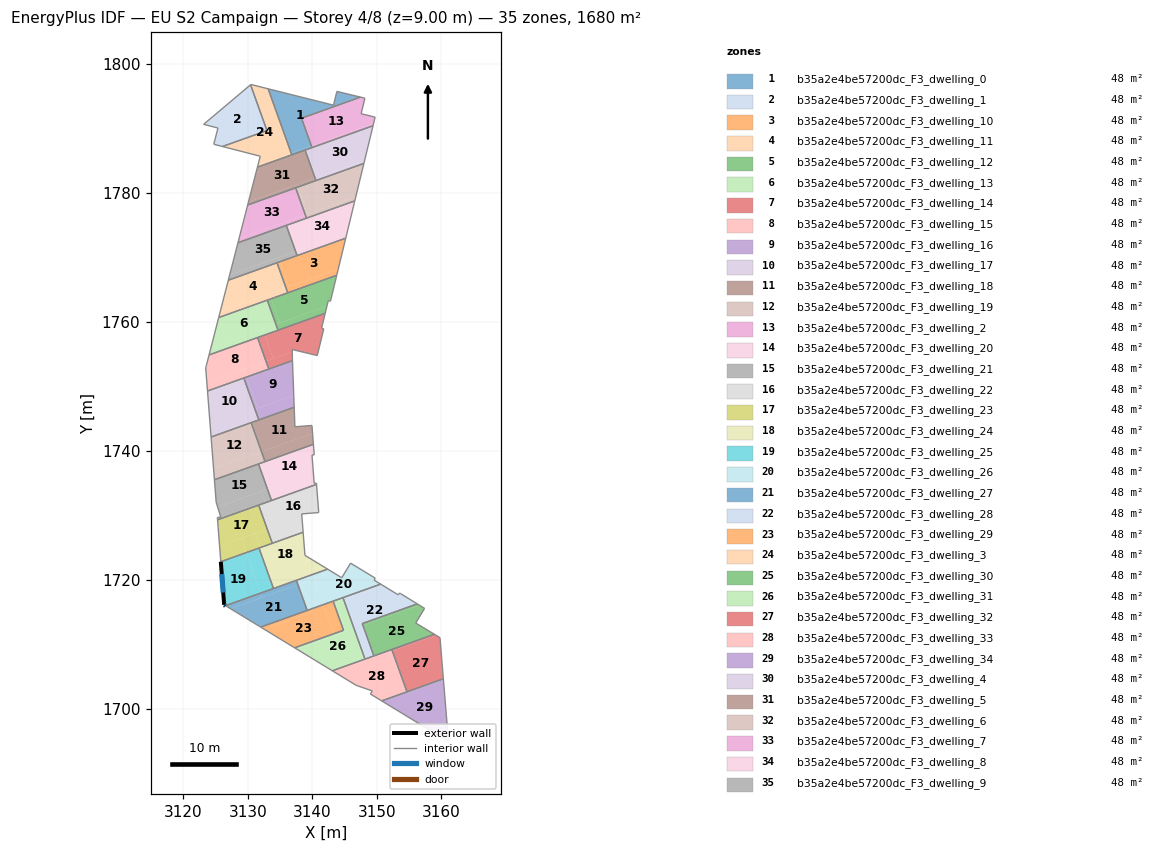
=== STOREY PLAN SPEC (per zone: floor XY polygon, exterior-wall plan segments, windows/doors) ===
zone 1: b35a2e4be57200dc_F3_dwelling_0  (48.0 m²)
  floor: (3147.27, 1794.93) (3138.22, 1791.69) (3139.79, 1787.28) (3136.74, 1786.19) (3133.16, 1796.17) (3143.30, 1793.63) (3143.82, 1795.76)
  floor: (3147.48, 1794.88) (3138.33, 1791.60) (3139.87, 1787.31) (3139.79, 1787.28) (3138.22, 1791.69) (3147.27, 1794.93)
  floor: (3139.01, 1787.00) (3139.10, 1786.74) (3136.83, 1785.92) (3136.74, 1786.19)
  floor: (3139.87, 1787.31) (3139.96, 1787.05) (3139.10, 1786.74) (3139.01, 1787.00)
  interior walls: 7
zone 2: b35a2e4be57200dc_F3_dwelling_1  (48.0 m²)
  floor: (3130.38, 1796.75) (3132.88, 1789.78) (3125.87, 1787.27) (3124.72, 1787.56) (3125.37, 1790.08) (3123.15, 1790.65)
  floor: (3130.43, 1796.79) (3132.97, 1789.69) (3126.08, 1787.21) (3125.87, 1787.27) (3132.88, 1789.78) (3130.38, 1796.75)
  interior walls: 6
zone 3: b35a2e4be57200dc_F3_dwelling_10  (48.0 m²)
  floor: (3145.20, 1772.99) (3144.04, 1768.19) (3136.40, 1765.46) (3135.01, 1769.34)
  floor: (3144.04, 1768.19) (3143.80, 1767.24) (3136.20, 1764.51) (3135.92, 1765.29)
  floor: (3135.01, 1769.34) (3136.40, 1765.46) (3135.92, 1765.29) (3134.53, 1769.17)
  interior walls: 4
zone 4: b35a2e4be57200dc_F3_dwelling_11  (48.0 m²)
  floor: (3134.53, 1769.17) (3135.92, 1765.29) (3125.73, 1761.64) (3126.98, 1766.47)
  floor: (3133.35, 1764.37) (3133.63, 1763.59) (3125.49, 1760.68) (3125.73, 1761.64)
  floor: (3135.92, 1765.29) (3136.20, 1764.51) (3133.63, 1763.59) (3133.35, 1764.37)
  interior walls: 4
zone 5: b35a2e4be57200dc_F3_dwelling_12  (48.0 m²)
  floor: (3143.80, 1767.24) (3142.83, 1763.21) (3142.49, 1763.29) (3142.29, 1762.46) (3134.97, 1759.84) (3133.63, 1763.59)
  floor: (3142.29, 1762.46) (3142.01, 1761.33) (3134.69, 1758.71) (3134.37, 1759.63)
  floor: (3133.63, 1763.59) (3134.97, 1759.84) (3134.37, 1759.63) (3133.02, 1763.37)
  interior walls: 6
zone 6: b35a2e4be57200dc_F3_dwelling_13  (48.0 m²)
  floor: (3133.02, 1763.38) (3134.37, 1759.63) (3132.26, 1758.88) (3132.28, 1758.83) (3124.27, 1755.96) (3125.49, 1760.68)
  floor: (3132.31, 1758.89) (3132.64, 1757.97) (3123.99, 1754.88) (3124.27, 1755.96) (3132.28, 1758.83) (3132.26, 1758.88)
  floor: (3134.37, 1759.63) (3134.69, 1758.71) (3132.64, 1757.97) (3132.31, 1758.89)
  interior walls: 4
zone 7: b35a2e4be57200dc_F3_dwelling_14  (48.2 m²)
  floor: (3142.01, 1761.33) (3141.45, 1759.02) (3141.79, 1758.93) (3140.78, 1754.78) (3136.89, 1755.72) (3136.90, 1755.35) (3133.96, 1754.29) (3132.64, 1757.97)
  floor: (3136.90, 1755.35) (3136.92, 1754.29) (3136.93, 1754.00) (3133.26, 1752.68) (3132.83, 1753.89)
  floor: (3132.64, 1757.97) (3133.96, 1754.29) (3132.83, 1753.89) (3131.51, 1757.57)
  interior walls: 9
zone 8: b35a2e4be57200dc_F3_dwelling_15  (48.2 m²)
  floor: (3131.51, 1757.57) (3132.83, 1753.89) (3123.65, 1750.60) (3123.47, 1752.87) (3123.56, 1753.19) (3123.57, 1753.23) (3123.99, 1754.88)
  floor: (3129.37, 1752.65) (3129.80, 1751.45) (3123.75, 1749.28) (3123.65, 1750.60)
  floor: (3132.83, 1753.89) (3133.26, 1752.68) (3129.80, 1751.45) (3129.37, 1752.65)
  interior walls: 6
zone 9: b35a2e4be57200dc_F3_dwelling_16  (47.8 m²)
  floor: (3136.93, 1754.00) (3137.13, 1748.59) (3131.54, 1746.59) (3129.80, 1751.45)
  floor: (3137.13, 1748.59) (3137.20, 1746.76) (3131.71, 1744.79) (3131.12, 1746.44)
  floor: (3129.80, 1751.45) (3131.54, 1746.59) (3131.12, 1746.44) (3129.38, 1751.29)
  interior walls: 4
zone 10: b35a2e4be57200dc_F3_dwelling_17  (47.8 m²)
  floor: (3129.38, 1751.29) (3131.12, 1746.44) (3124.17, 1743.95) (3123.75, 1749.28)
  floor: (3130.05, 1746.05) (3130.64, 1744.41) (3124.31, 1742.14) (3124.17, 1743.95)
  floor: (3131.12, 1746.44) (3131.71, 1744.79) (3130.64, 1744.41) (3130.05, 1746.05)
  interior walls: 4
zone 11: b35a2e4be57200dc_F3_dwelling_18  (48.0 m²)
  floor: (3139.95, 1743.93) (3140.05, 1742.70) (3132.26, 1739.91) (3130.64, 1744.41) (3137.20, 1746.76) (3137.31, 1743.73)
  floor: (3140.05, 1742.70) (3140.18, 1741.01) (3132.69, 1738.32) (3132.14, 1739.86)
  floor: (3130.64, 1744.41) (3132.26, 1739.91) (3132.14, 1739.86) (3130.52, 1744.37)
  interior walls: 6
zone 12: b35a2e4be57200dc_F3_dwelling_19  (48.0 m²)
  floor: (3130.52, 1744.37) (3132.14, 1739.86) (3124.69, 1737.20) (3124.31, 1742.14)
  floor: (3131.56, 1739.65) (3132.11, 1738.12) (3124.82, 1735.51) (3124.69, 1737.20)
  floor: (3132.14, 1739.86) (3132.69, 1738.32) (3132.11, 1738.12) (3131.56, 1739.65)
  interior walls: 4
zone 13: b35a2e4be57200dc_F3_dwelling_2  (48.0 m²)
  floor: (3148.17, 1794.71) (3147.59, 1792.30) (3149.76, 1791.77) (3149.51, 1790.76) (3139.87, 1787.31) (3138.33, 1791.60) (3147.48, 1794.88)
  floor: (3149.51, 1790.76) (3149.43, 1790.44) (3139.96, 1787.05) (3139.87, 1787.31)
  interior walls: 7
zone 14: b35a2e4be57200dc_F3_dwelling_20  (48.0 m²)
  floor: (3140.18, 1741.01) (3140.31, 1739.37) (3139.96, 1739.34) (3140.17, 1736.60) (3133.51, 1734.21) (3132.11, 1738.12)
  floor: (3140.17, 1736.60) (3140.30, 1734.95) (3140.65, 1734.98) (3140.67, 1734.79) (3133.69, 1732.29) (3133.06, 1734.05)
  floor: (3132.11, 1738.12) (3133.51, 1734.21) (3133.06, 1734.05) (3131.66, 1737.96)
  interior walls: 8
zone 15: b35a2e4be57200dc_F3_dwelling_21  (48.0 m²)
  floor: (3131.66, 1737.96) (3133.06, 1734.05) (3125.32, 1731.28) (3125.09, 1732.04) (3124.82, 1735.51)
  floor: (3132.08, 1733.70) (3132.71, 1731.94) (3125.31, 1729.29) (3125.28, 1729.65) (3125.81, 1729.70) (3125.32, 1731.28)
  floor: (3133.06, 1734.05) (3133.69, 1732.29) (3132.70, 1731.94) (3132.08, 1733.70)
  interior walls: 7
zone 16: b35a2e4be57200dc_F3_dwelling_22  (48.0 m²)
  floor: (3140.67, 1734.79) (3141.01, 1730.42) (3138.37, 1730.21) (3138.40, 1729.79) (3134.03, 1728.22) (3132.70, 1731.94)
  floor: (3138.40, 1729.79) (3138.59, 1727.36) (3133.81, 1725.65) (3133.01, 1727.86)
  floor: (3132.71, 1731.94) (3134.03, 1728.23) (3133.01, 1727.86) (3131.69, 1731.57)
  interior walls: 6
zone 17: b35a2e4be57200dc_F3_dwelling_23  (48.0 m²)
  floor: (3131.68, 1731.57) (3133.01, 1727.86) (3125.63, 1725.21) (3125.31, 1729.29)
  floor: (3131.18, 1727.20) (3131.97, 1724.99) (3129.72, 1724.19) (3128.93, 1726.40)
  floor: (3133.01, 1727.86) (3133.81, 1725.65) (3131.97, 1724.99) (3131.18, 1727.20)
  floor: (3128.93, 1726.40) (3129.72, 1724.19) (3125.81, 1722.79) (3125.63, 1725.21)
  interior walls: 4
zone 18: b35a2e4be57200dc_F3_dwelling_24  (48.0 m²)
  floor: (3138.59, 1727.36) (3138.87, 1723.78) (3139.98, 1723.10) (3133.48, 1720.77) (3131.97, 1724.99)
  floor: (3139.98, 1723.10) (3142.39, 1721.64) (3133.99, 1718.63) (3131.74, 1724.91) (3131.97, 1724.99) (3133.48, 1720.77)
  interior walls: 5
zone 19: b35a2e4be57200dc_F3_dwelling_25  (48.0 m²)
  floor: (3129.72, 1724.19) (3131.97, 1717.91) (3126.55, 1715.97) (3126.34, 1716.10) (3125.81, 1722.79)
  floor: (3131.74, 1724.91) (3133.99, 1718.63) (3131.97, 1717.91) (3129.72, 1724.19)
  exterior wall: (3125.81, 1722.79) – (3126.34, 1716.10)  [6.7 m]
    window: (3125.96, 1720.88) – (3126.19, 1718.01)  [3.7 m²]
  exterior wall: (3126.34, 1716.10) – (3126.55, 1715.97)  [0.2 m]
    window: (3126.40, 1716.06) – (3126.49, 1716.01)  [0.1 m²]
  interior walls: 3
zone 20: b35a2e4be57200dc_F3_dwelling_26  (48.0 m²)
  floor: (3149.78, 1720.23) (3149.60, 1719.93) (3150.62, 1719.31) (3141.70, 1716.12) (3140.26, 1720.13) (3143.16, 1721.17) (3144.58, 1720.30) (3145.95, 1722.57)
  floor: (3140.26, 1720.13) (3141.70, 1716.12) (3139.86, 1715.46) (3138.42, 1719.47)
  floor: (3144.58, 1720.30) (3143.16, 1721.17) (3138.42, 1719.47) (3139.86, 1715.46) (3139.21, 1715.23) (3137.54, 1719.91) (3142.39, 1721.64)
  interior walls: 8
zone 21: b35a2e4be57200dc_F3_dwelling_27  (48.0 m²)
  floor: (3137.78, 1719.24) (3139.21, 1715.23) (3132.00, 1712.65) (3127.32, 1715.50)
  floor: (3131.97, 1717.91) (3132.21, 1717.25) (3127.32, 1715.50) (3126.55, 1715.97)
  floor: (3137.54, 1719.91) (3137.78, 1719.24) (3132.21, 1717.25) (3131.97, 1717.91)
  interior walls: 4
zone 22: b35a2e4be57200dc_F3_dwelling_28  (48.0 m²)
  floor: (3156.29, 1716.25) (3147.77, 1713.20) (3149.57, 1708.17) (3148.41, 1707.76) (3145.16, 1716.86) (3151.14, 1719.00) (3153.36, 1717.64) (3153.54, 1717.94)
  floor: (3145.16, 1716.86) (3148.41, 1707.76) (3148.19, 1707.68) (3144.93, 1716.78)
  floor: (3151.14, 1719.00) (3144.93, 1716.78) (3144.77, 1717.22) (3150.62, 1719.31)
  interior walls: 11
zone 23: b35a2e4be57200dc_F3_dwelling_29  (48.0 m²)
  floor: (3139.86, 1715.46) (3140.02, 1715.02) (3132.52, 1712.33) (3132.00, 1712.65)
  floor: (3141.70, 1716.12) (3143.32, 1711.60) (3137.27, 1709.43) (3132.52, 1712.33) (3140.02, 1715.02) (3139.86, 1715.46)
  floor: (3143.24, 1716.67) (3144.86, 1712.15) (3143.32, 1711.60) (3141.70, 1716.12)
  interior walls: 4
zone 24: b35a2e4be57200dc_F3_dwelling_3  (48.0 m²)
  floor: (3133.04, 1796.20) (3136.64, 1786.15) (3131.58, 1784.34) (3131.93, 1785.71) (3126.08, 1787.21) (3132.97, 1789.69) (3130.43, 1796.79) (3130.48, 1796.84)
  floor: (3133.16, 1796.17) (3136.74, 1786.19) (3136.64, 1786.15) (3133.04, 1796.20)
  floor: (3136.74, 1786.19) (3136.83, 1785.92) (3131.50, 1784.02) (3131.58, 1784.34)
  interior walls: 8
zone 25: b35a2e4be57200dc_F3_dwelling_30  (48.0 m²)
  floor: (3157.43, 1715.55) (3156.06, 1713.28) (3158.95, 1711.53) (3149.69, 1708.22) (3148.01, 1712.93) (3156.66, 1716.03)
  floor: (3156.66, 1716.03) (3148.01, 1712.93) (3149.69, 1708.22) (3149.57, 1708.17) (3147.77, 1713.20) (3156.29, 1716.25)
  interior walls: 6
zone 26: b35a2e4be57200dc_F3_dwelling_31  (48.0 m²)
  floor: (3143.32, 1711.60) (3143.43, 1711.29) (3137.63, 1709.21) (3137.27, 1709.43)
  floor: (3144.93, 1716.78) (3148.19, 1707.68) (3143.12, 1705.87) (3137.63, 1709.21) (3145.29, 1711.96) (3143.72, 1716.34)
  floor: (3144.77, 1717.22) (3144.93, 1716.78) (3143.72, 1716.34) (3145.29, 1711.96) (3143.43, 1711.29) (3143.32, 1711.60) (3144.86, 1712.15) (3143.24, 1716.67)
  interior walls: 6
zone 27: b35a2e4be57200dc_F3_dwelling_32  (48.0 m²)
  floor: (3159.82, 1711.01) (3160.34, 1704.62) (3154.76, 1702.62) (3152.49, 1708.97) (3159.21, 1711.38)
  floor: (3159.21, 1711.38) (3152.43, 1708.95) (3152.35, 1709.17) (3158.95, 1711.53)
  floor: (3152.49, 1708.97) (3154.76, 1702.62) (3154.70, 1702.60) (3152.43, 1708.95)
  interior walls: 5
zone 28: b35a2e4be57200dc_F3_dwelling_33  (48.0 m²)
  floor: (3152.43, 1708.95) (3154.70, 1702.60) (3150.78, 1701.20) (3149.03, 1702.27) (3149.32, 1702.74) (3146.82, 1703.61) (3143.38, 1705.71)
  floor: (3152.35, 1709.17) (3152.43, 1708.95) (3149.77, 1708.00) (3149.69, 1708.22)
  floor: (3149.69, 1708.22) (3149.77, 1708.00) (3148.49, 1707.54) (3148.41, 1707.76)
  floor: (3148.41, 1707.76) (3148.49, 1707.54) (3143.38, 1705.71) (3143.12, 1705.87)
  interior walls: 7
zone 29: b35a2e4be57200dc_F3_dwelling_34  (48.0 m²)
  floor: (3160.34, 1704.62) (3160.36, 1704.49) (3154.80, 1702.50) (3154.76, 1702.62)
  floor: (3160.34, 1704.62) (3161.14, 1694.88) (3150.78, 1701.20) (3154.76, 1702.62) (3154.80, 1702.50) (3160.36, 1704.49)
  interior walls: 3
zone 30: b35a2e4be57200dc_F3_dwelling_4  (48.0 m²)
  floor: (3149.43, 1790.44) (3148.13, 1785.08) (3140.66, 1782.40) (3139.10, 1786.74)
  floor: (3148.13, 1785.08) (3148.02, 1784.59) (3140.58, 1781.93) (3140.44, 1782.32)
  floor: (3139.10, 1786.74) (3140.66, 1782.40) (3140.44, 1782.32) (3138.89, 1786.66)
  interior walls: 4
zone 31: b35a2e4be57200dc_F3_dwelling_5  (48.0 m²)
  floor: (3138.89, 1786.66) (3140.44, 1782.32) (3130.11, 1778.62) (3131.50, 1784.02)
  floor: (3137.59, 1781.30) (3137.73, 1780.91) (3129.98, 1778.14) (3130.11, 1778.62)
  floor: (3140.44, 1782.32) (3140.58, 1781.93) (3137.73, 1780.91) (3137.59, 1781.30)
  interior walls: 4
zone 32: b35a2e4be57200dc_F3_dwelling_6  (48.0 m²)
  floor: (3148.02, 1784.59) (3146.76, 1779.42) (3139.23, 1776.72) (3137.73, 1780.91)
  floor: (3146.76, 1779.42) (3146.60, 1778.78) (3139.11, 1776.09) (3138.93, 1776.61)
  floor: (3137.73, 1780.91) (3139.23, 1776.72) (3138.93, 1776.61) (3137.43, 1780.80)
  interior walls: 4
zone 33: b35a2e4be57200dc_F3_dwelling_7  (48.0 m²)
  floor: (3137.43, 1780.80) (3138.93, 1776.61) (3128.64, 1772.93) (3129.98, 1778.14)
  floor: (3136.18, 1775.63) (3136.37, 1775.11) (3128.48, 1772.28) (3128.64, 1772.93)
  floor: (3138.93, 1776.61) (3139.11, 1776.09) (3136.37, 1775.11) (3136.18, 1775.63)
  interior walls: 4
zone 34: b35a2e4be57200dc_F3_dwelling_8  (48.0 m²)
  floor: (3146.60, 1778.78) (3145.39, 1773.79) (3137.81, 1771.08) (3136.37, 1775.11)
  floor: (3145.39, 1773.79) (3145.20, 1772.99) (3137.65, 1770.29) (3137.42, 1770.94)
  floor: (3136.37, 1775.11) (3137.81, 1771.08) (3137.42, 1770.94) (3135.98, 1774.97)
  interior walls: 4
zone 35: b35a2e4be57200dc_F3_dwelling_9  (48.0 m²)
  floor: (3135.98, 1774.97) (3137.42, 1770.94) (3127.18, 1767.27) (3128.48, 1772.28)
  floor: (3134.78, 1769.99) (3135.01, 1769.34) (3126.98, 1766.47) (3127.18, 1767.27)
  floor: (3137.47, 1770.80) (3137.65, 1770.29) (3135.01, 1769.34) (3134.78, 1769.99) (3137.42, 1770.94)
  interior walls: 4

=== DERIVED (storey summary) ===
Building: EU S2 Campaign
Storey: 4 of 8  (floor level z = 9.00 m)
Storey gross floor area: 1680.0 m²
Zones on this storey: 35
  - b35a2e4be57200dc_F3_dwelling_0: floor 48.0 m²
  - b35a2e4be57200dc_F3_dwelling_1: floor 48.0 m²
  - b35a2e4be57200dc_F3_dwelling_10: floor 48.0 m²
  - b35a2e4be57200dc_F3_dwelling_11: floor 48.0 m²
  - b35a2e4be57200dc_F3_dwelling_12: floor 48.0 m²
  - b35a2e4be57200dc_F3_dwelling_13: floor 48.0 m²
  - b35a2e4be57200dc_F3_dwelling_14: floor 48.2 m²
  - b35a2e4be57200dc_F3_dwelling_15: floor 48.2 m²
  - b35a2e4be57200dc_F3_dwelling_16: floor 47.8 m²
  - b35a2e4be57200dc_F3_dwelling_17: floor 47.8 m²
  - b35a2e4be57200dc_F3_dwelling_18: floor 48.0 m²
  - b35a2e4be57200dc_F3_dwelling_19: floor 48.0 m²
  - b35a2e4be57200dc_F3_dwelling_2: floor 48.0 m²
  - b35a2e4be57200dc_F3_dwelling_20: floor 48.0 m²
  - b35a2e4be57200dc_F3_dwelling_21: floor 48.0 m²
  - b35a2e4be57200dc_F3_dwelling_22: floor 48.0 m²
  - b35a2e4be57200dc_F3_dwelling_23: floor 48.0 m²
  - b35a2e4be57200dc_F3_dwelling_24: floor 48.0 m²
  - b35a2e4be57200dc_F3_dwelling_25: floor 48.0 m²; exterior wall 7.0 m (20.9 m²); 2 window(s) 3.8 m²; WWR 18.4%
  - b35a2e4be57200dc_F3_dwelling_26: floor 48.0 m²
  - b35a2e4be57200dc_F3_dwelling_27: floor 48.0 m²
  - b35a2e4be57200dc_F3_dwelling_28: floor 48.0 m²
  - b35a2e4be57200dc_F3_dwelling_29: floor 48.0 m²
  - b35a2e4be57200dc_F3_dwelling_3: floor 48.0 m²
  - b35a2e4be57200dc_F3_dwelling_30: floor 48.0 m²
  - b35a2e4be57200dc_F3_dwelling_31: floor 48.0 m²
  - b35a2e4be57200dc_F3_dwelling_32: floor 48.0 m²
  - b35a2e4be57200dc_F3_dwelling_33: floor 48.0 m²
  - b35a2e4be57200dc_F3_dwelling_34: floor 48.0 m²
  - b35a2e4be57200dc_F3_dwelling_4: floor 48.0 m²
  - b35a2e4be57200dc_F3_dwelling_5: floor 48.0 m²
  - b35a2e4be57200dc_F3_dwelling_6: floor 48.0 m²
  - b35a2e4be57200dc_F3_dwelling_7: floor 48.0 m²
  - b35a2e4be57200dc_F3_dwelling_8: floor 48.0 m²
  - b35a2e4be57200dc_F3_dwelling_9: floor 48.0 m²
Zone adjacency (shared interzone walls):
  - b35a2e4be57200dc_F3_dwelling_0 ↔ b35a2e4be57200dc_F3_dwelling_2
  - b35a2e4be57200dc_F3_dwelling_0 ↔ b35a2e4be57200dc_F3_dwelling_3
  - b35a2e4be57200dc_F3_dwelling_1 ↔ b35a2e4be57200dc_F3_dwelling_3
  - b35a2e4be57200dc_F3_dwelling_10 ↔ b35a2e4be57200dc_F3_dwelling_11
  - b35a2e4be57200dc_F3_dwelling_12 ↔ b35a2e4be57200dc_F3_dwelling_13
  - b35a2e4be57200dc_F3_dwelling_14 ↔ b35a2e4be57200dc_F3_dwelling_15
  - b35a2e4be57200dc_F3_dwelling_16 ↔ b35a2e4be57200dc_F3_dwelling_17
  - b35a2e4be57200dc_F3_dwelling_18 ↔ b35a2e4be57200dc_F3_dwelling_19
  - b35a2e4be57200dc_F3_dwelling_20 ↔ b35a2e4be57200dc_F3_dwelling_21
  - b35a2e4be57200dc_F3_dwelling_22 ↔ b35a2e4be57200dc_F3_dwelling_23
  - b35a2e4be57200dc_F3_dwelling_24 ↔ b35a2e4be57200dc_F3_dwelling_25
  - b35a2e4be57200dc_F3_dwelling_26 ↔ b35a2e4be57200dc_F3_dwelling_27
  - b35a2e4be57200dc_F3_dwelling_28 ↔ b35a2e4be57200dc_F3_dwelling_30
  - b35a2e4be57200dc_F3_dwelling_28 ↔ b35a2e4be57200dc_F3_dwelling_31
  - b35a2e4be57200dc_F3_dwelling_29 ↔ b35a2e4be57200dc_F3_dwelling_31
  - b35a2e4be57200dc_F3_dwelling_32 ↔ b35a2e4be57200dc_F3_dwelling_33
  - b35a2e4be57200dc_F3_dwelling_6 ↔ b35a2e4be57200dc_F3_dwelling_7
  - b35a2e4be57200dc_F3_dwelling_8 ↔ b35a2e4be57200dc_F3_dwelling_9